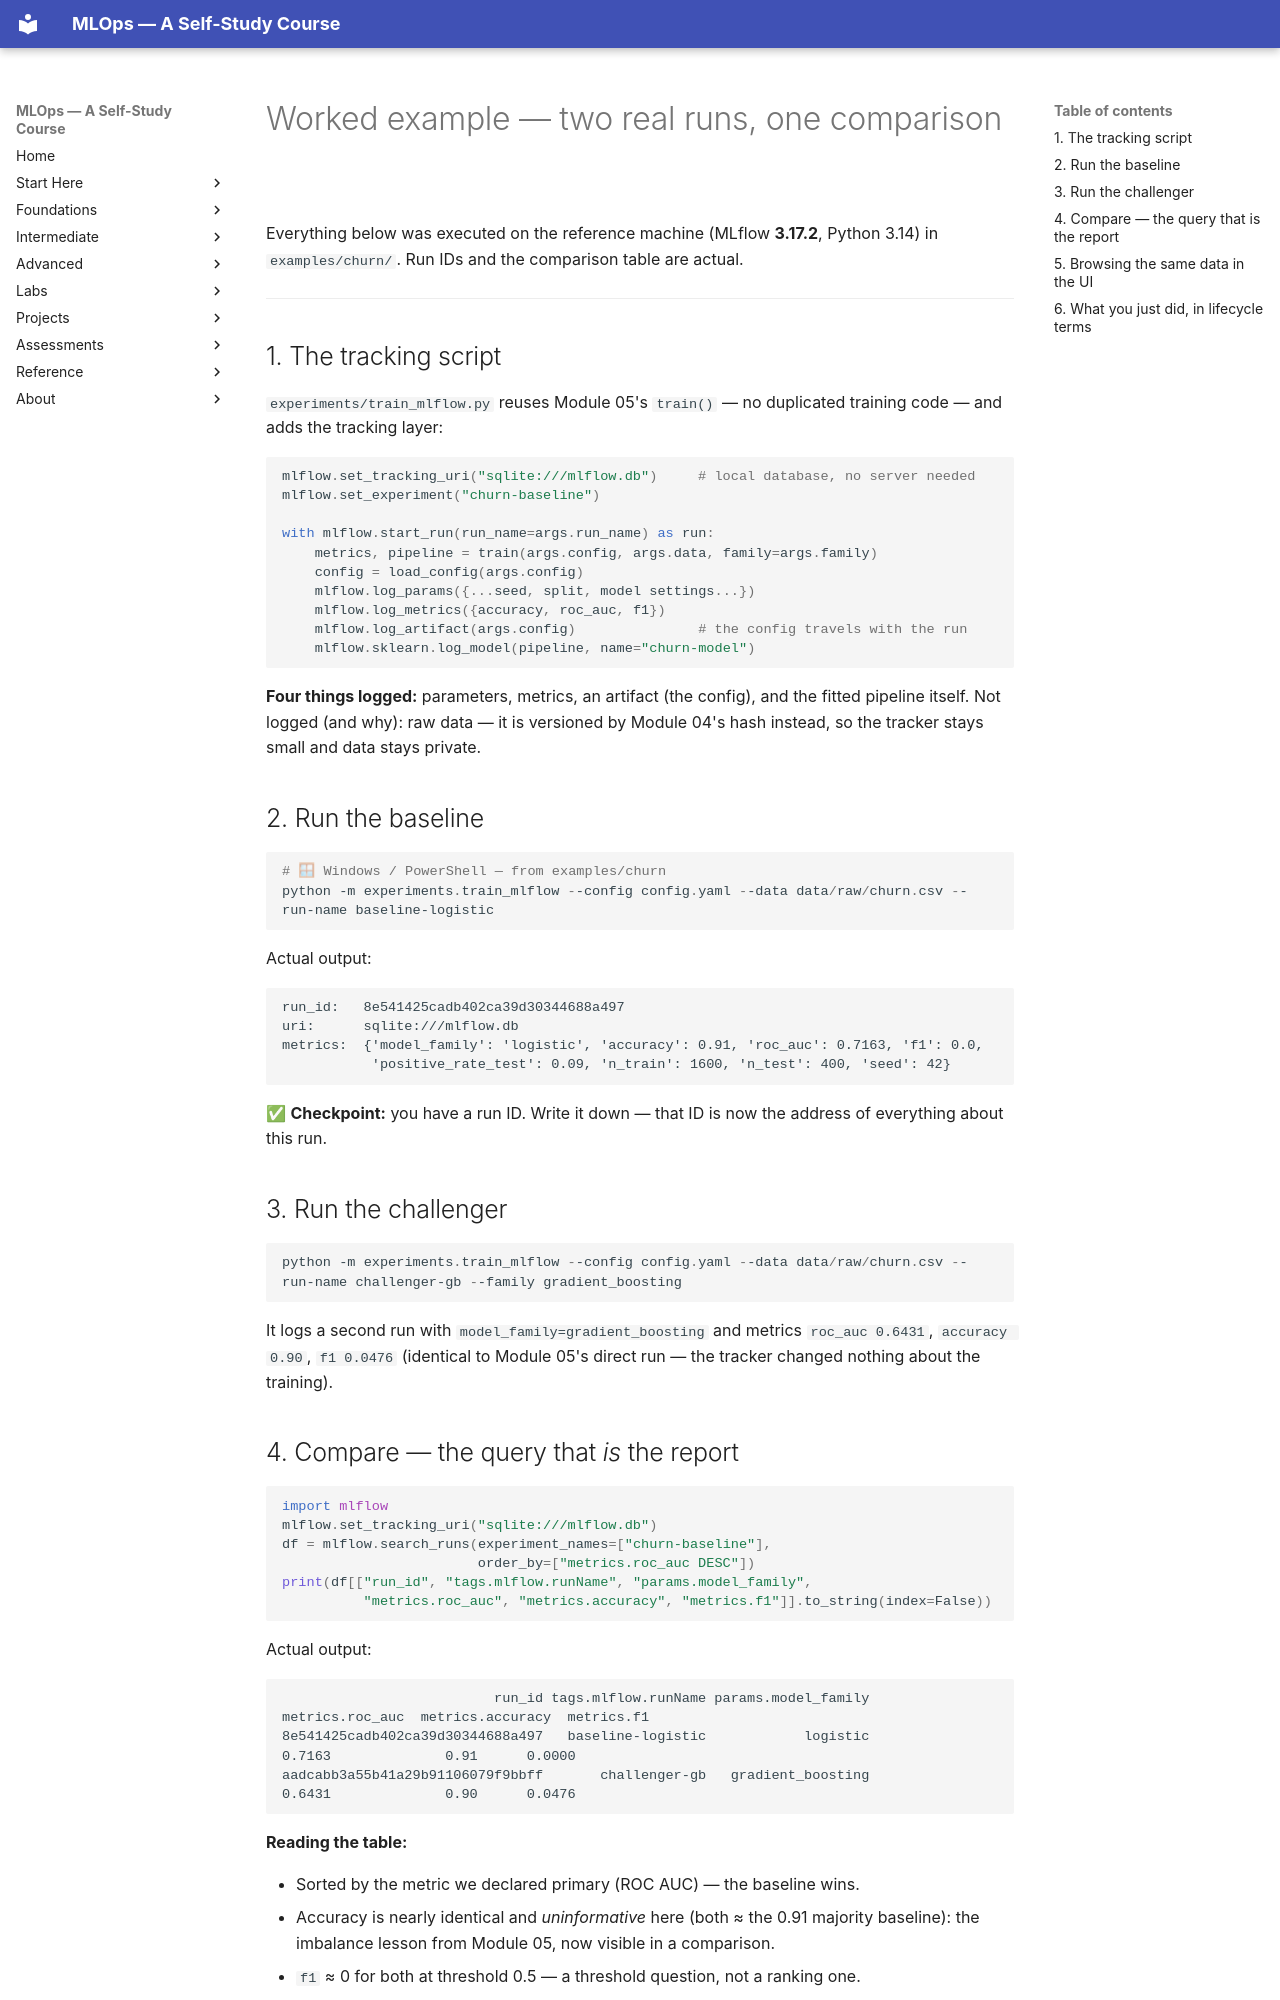

repository: nadeem-majeedch/MLOps2026 · page: modules/06-experiment-tracking-mlflow/worked-example/index.html · generator: mkdocs

# Worked example — two real runs, one comparison

Everything below was executed on the reference machine (MLflow **3.17.2**,
Python 3.14) in `examples/churn/`. Run IDs and the comparison table are actual.

---

## 1. The tracking script

`experiments/train_mlflow.py` reuses Module 05's `train()` — no duplicated
training code — and adds the tracking layer:

```python
mlflow.set_tracking_uri("sqlite:///mlflow.db")     # local database, no server needed
mlflow.set_experiment("churn-baseline")

with mlflow.start_run(run_name=args.run_name) as run:
    metrics, pipeline = train(args.config, args.data, family=args.family)
    config = load_config(args.config)
    mlflow.log_params({...seed, split, model settings...})
    mlflow.log_metrics({accuracy, roc_auc, f1})
    mlflow.log_artifact(args.config)               # the config travels with the run
    mlflow.sklearn.log_model(pipeline, name="churn-model")
```

**Four things logged:** parameters, metrics, an artifact (the config), and the
fitted pipeline itself. Not logged (and why): raw data — it is versioned by
Module 04's hash instead, so the tracker stays small and data stays private.

## 2. Run the baseline

```powershell
# 🪟 Windows / PowerShell — from examples/churn
python -m experiments.train_mlflow --config config.yaml --data data/raw/churn.csv --run-name baseline-logistic
```

Actual output:

```text
run_id:   8e541425cadb402ca39d30344688a497
uri:      sqlite:///mlflow.db
metrics:  {'model_family': 'logistic', 'accuracy': 0.91, 'roc_auc': 0.7163, 'f1': 0.0,
           'positive_rate_test': 0.09, 'n_train': 1600, 'n_test': 400, 'seed': 42}
```

✅ **Checkpoint:** you have a run ID. Write it down — that ID is now the address
of everything about this run.

## 3. Run the challenger

```powershell
python -m experiments.train_mlflow --config config.yaml --data data/raw/churn.csv --run-name challenger-gb --family gradient_boosting
```

It logs a second run with `model_family=gradient_boosting` and metrics
`roc_auc 0.6431`, `accuracy 0.90`, `f1 0.0476` (identical to Module 05's direct
run — the tracker changed nothing about the training).
